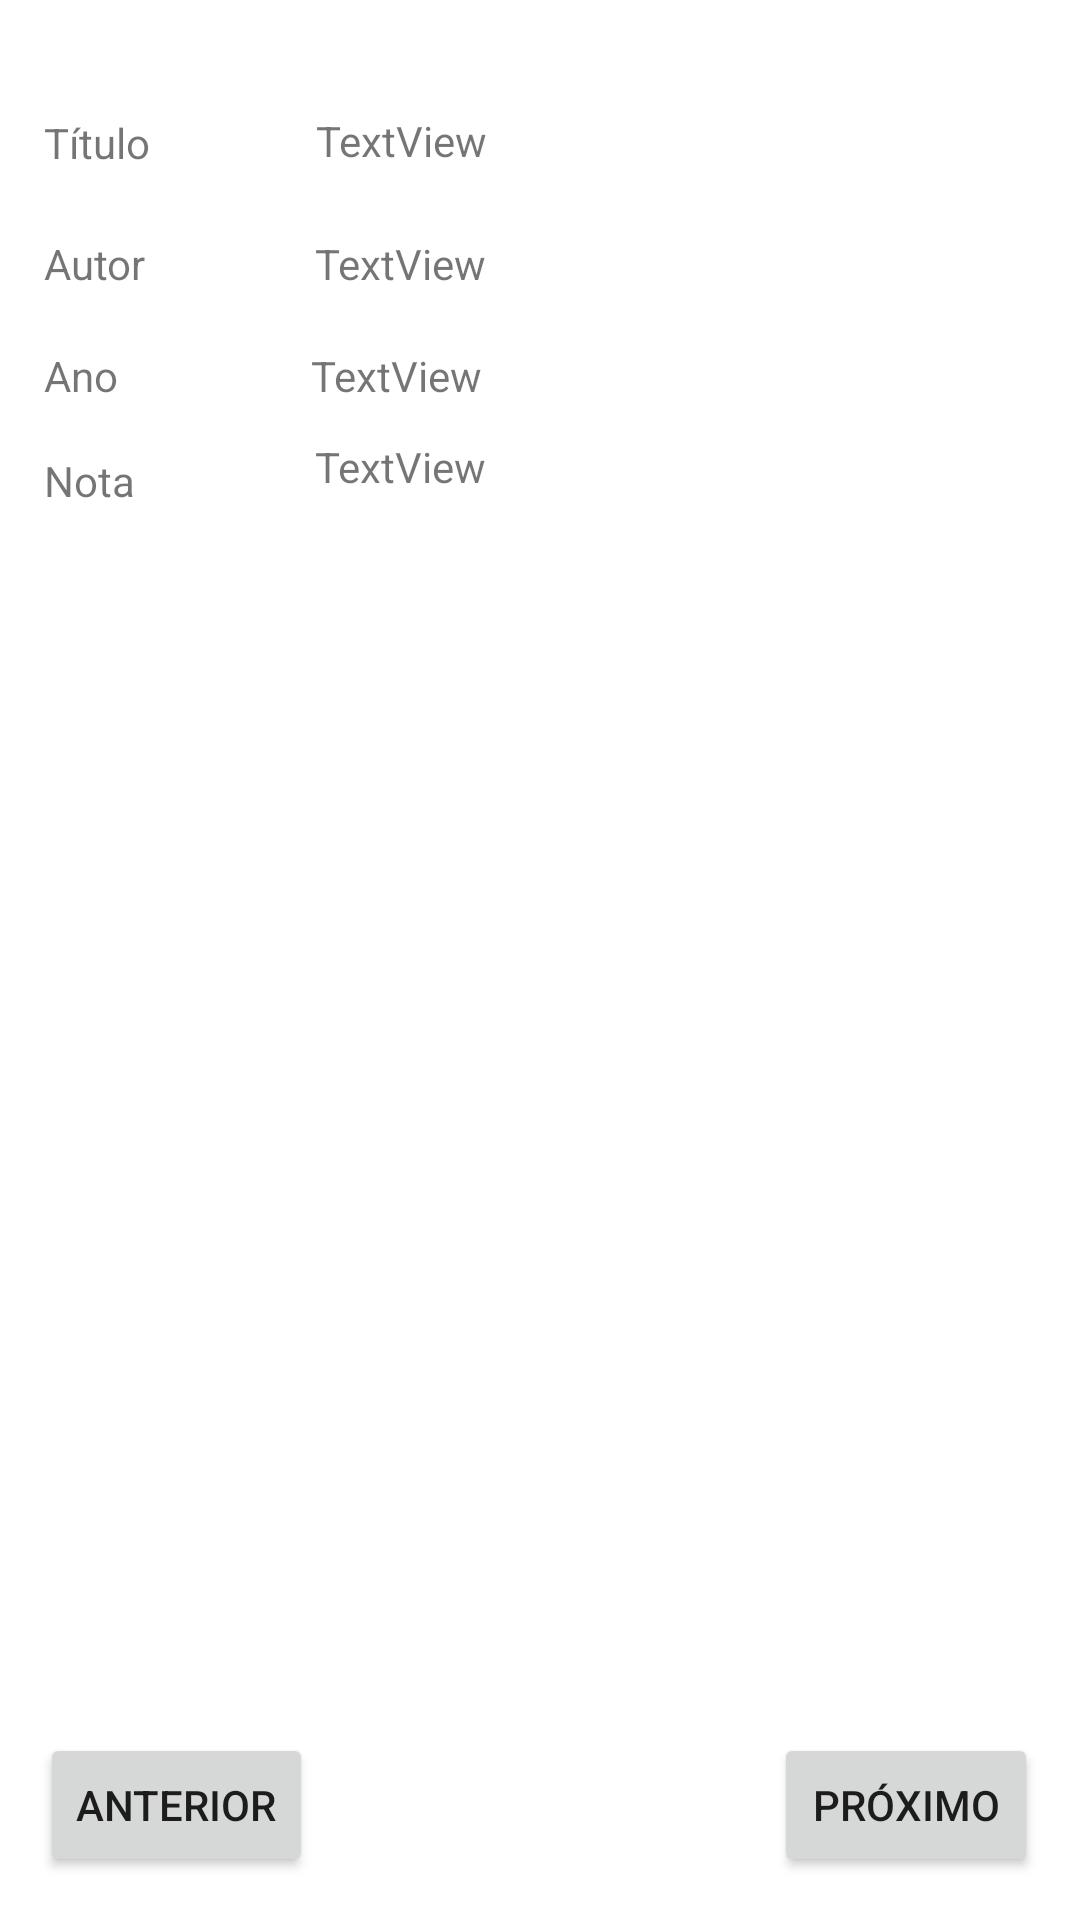

Produce the Android XML layout that renders to this screen, including the resource entries it uses.
<!-- AndroidManifest.xml: application theme Theme.MinhaProva -->
<!-- res/layout/activity_acao3.xml -->
<?xml version="1.0" encoding="utf-8"?>
<layout  xmlns:android="http://schemas.android.com/apk/res/android"
    xmlns:app="http://schemas.android.com/apk/res-auto"
    xmlns:tools="http://schemas.android.com/tools">
    <androidx.constraintlayout.widget.ConstraintLayout
        android:layout_width="match_parent"
        android:layout_height="match_parent"
        tools:context=".ActivityAcao3">

        <Button
            android:id="@+id/buttonProximo"
            android:layout_width="wrap_content"
            android:layout_height="wrap_content"
            android:text="@string/Proximo"
            app:layout_constraintBottom_toBottomOf="parent"
            app:layout_constraintEnd_toEndOf="parent"
            app:layout_constraintHorizontal_bias="0.949"
            app:layout_constraintStart_toStartOf="parent"
            app:layout_constraintTop_toTopOf="parent"
            app:layout_constraintVertical_bias="0.976" />

        <Button
            android:id="@+id/buttonAnterior"
            android:layout_width="wrap_content"
            android:layout_height="wrap_content"
            android:text="@string/Anterior"
            app:layout_constraintBottom_toBottomOf="parent"
            app:layout_constraintEnd_toEndOf="parent"
            app:layout_constraintHorizontal_bias="0.05"
            app:layout_constraintStart_toStartOf="parent"
            app:layout_constraintTop_toTopOf="parent"
            app:layout_constraintVertical_bias="0.976" />

        <TextView
            android:id="@+id/textView"
            android:layout_width="wrap_content"
            android:layout_height="wrap_content"
            android:text="@string/Titulo"
            app:layout_constraintBottom_toBottomOf="parent"
            app:layout_constraintEnd_toEndOf="parent"
            app:layout_constraintHorizontal_bias="0.045"
            app:layout_constraintStart_toStartOf="parent"
            app:layout_constraintTop_toTopOf="parent"
            app:layout_constraintVertical_bias="0.061" />

        <TextView
            android:id="@+id/textView2"
            android:layout_width="wrap_content"
            android:layout_height="wrap_content"
            android:text="@string/Autor"
            app:layout_constraintBottom_toBottomOf="parent"
            app:layout_constraintStart_toStartOf="@+id/textView"
            app:layout_constraintTop_toTopOf="parent"
            app:layout_constraintVertical_bias="0.126" />

        <TextView
            android:id="@+id/textView3"
            android:layout_width="wrap_content"
            android:layout_height="wrap_content"
            android:text="@string/Ano"
            app:layout_constraintBottom_toBottomOf="parent"
            app:layout_constraintStart_toStartOf="@+id/textView2"
            app:layout_constraintTop_toTopOf="parent"
            app:layout_constraintVertical_bias="0.186" />

        <TextView
            android:id="@+id/textView4"
            android:layout_width="wrap_content"
            android:layout_height="wrap_content"
            android:layout_marginTop="16dp"
            android:text="@string/Nota"
            app:layout_constraintStart_toStartOf="@+id/textView3"
            app:layout_constraintTop_toBottomOf="@+id/textView3" />

        <TextView
            android:id="@+id/titulo"
            android:layout_width="wrap_content"
            android:layout_height="wrap_content"
            android:text="TextView"
            app:layout_constraintBottom_toBottomOf="parent"
            app:layout_constraintEnd_toEndOf="parent"
            app:layout_constraintHorizontal_bias="0.219"
            app:layout_constraintStart_toEndOf="@+id/textView"
            app:layout_constraintTop_toTopOf="parent"
            app:layout_constraintVertical_bias="0.06" />

        <TextView
            android:id="@+id/autor"
            android:layout_width="wrap_content"
            android:layout_height="wrap_content"
            android:text="TextView"
            app:layout_constraintBottom_toBottomOf="parent"
            app:layout_constraintEnd_toEndOf="parent"
            app:layout_constraintHorizontal_bias="0.221"
            app:layout_constraintStart_toEndOf="@+id/textView2"
            app:layout_constraintTop_toTopOf="parent"
            app:layout_constraintVertical_bias="0.126" />

        <TextView
            android:id="@+id/ano"
            android:layout_width="wrap_content"
            android:layout_height="wrap_content"
            android:text="TextView"
            app:layout_constraintBottom_toBottomOf="parent"
            app:layout_constraintEnd_toEndOf="parent"
            app:layout_constraintHorizontal_bias="0.244"
            app:layout_constraintStart_toEndOf="@+id/textView3"
            app:layout_constraintTop_toTopOf="parent"
            app:layout_constraintVertical_bias="0.186" />

        <TextView
            android:id="@+id/nota"
            android:layout_width="wrap_content"
            android:layout_height="wrap_content"
            android:text="TextView"
            app:layout_constraintBottom_toBottomOf="parent"
            app:layout_constraintEnd_toEndOf="parent"
            app:layout_constraintHorizontal_bias="0.232"
            app:layout_constraintStart_toEndOf="@+id/textView4"
            app:layout_constraintTop_toTopOf="parent"
            app:layout_constraintVertical_bias="0.235" />
    </androidx.constraintlayout.widget.ConstraintLayout>
</layout>
<!-- resources referenced by this layout -->
<resources>
  <string name="Ano">Ano</string>
  <string name="Anterior">Anterior</string>
  <string name="Autor">Autor</string>
  <string name="Nota">Nota</string>
  <string name="Proximo">Próximo</string>
  <string name="Titulo">Título</string>
  <style name="Theme.MinhaProva" parent="Theme.MaterialComponents.DayNight.DarkActionBar">
          
          <item name="colorPrimary">@color/purple_500</item>
          <item name="colorPrimaryVariant">@color/purple_700</item>
          <item name="colorOnPrimary">@color/white</item>
          
          <item name="colorSecondary">@color/teal_200</item>
          <item name="colorSecondaryVariant">@color/teal_700</item>
          <item name="colorOnSecondary">@color/black</item>
          
          <item name="android:statusBarColor" tools:targetApi="l">?attr/colorPrimaryVariant</item>
          
      </style>
  <!-- not gathered from this repository: default colours our renderer supplied (Android Studio template values) -->
  <color name="purple_500">#FF6200EE</color>
  <color name="purple_700">#FF3700B3</color>
  <color name="teal_200">#FF03DAC5</color>
  <color name="teal_700">#FF018786</color>
  <color name="black">#FF000000</color>
  <color name="white">#FFFFFFFF</color>
</resources>
